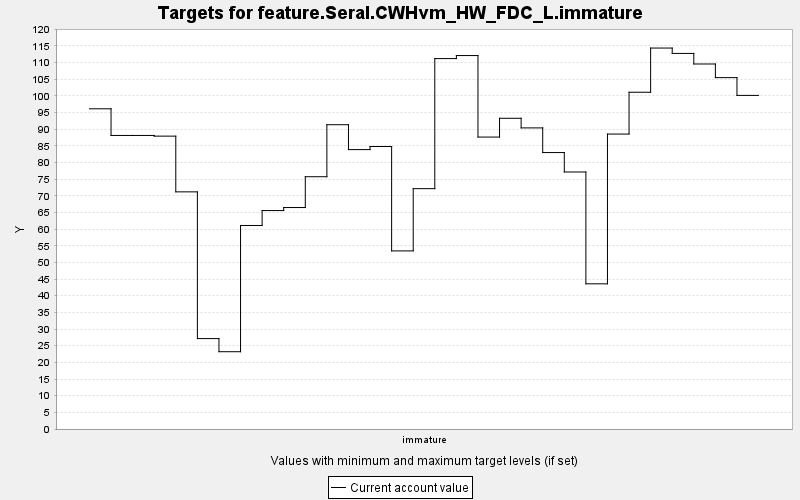

Values plotted in this chart, from the file beside it:
TARGET, PERIOD, YEAR, PERIODWIDTH, MINIMUM, MAXIMUM, MINWEIGHT, MAXWEIGHT, CURRENT, SUMMARY
feature.Seral.CWHvm_HW_FDC_L.immature, 0, 0, 10.0, 0.0, 10000, 1.0, 1.0, 96.1, 0.0
feature.Seral.CWHvm_HW_FDC_L.immature, 1, 10, 10.0, 0.0, 10000, 1.0, 1.0, 88.1, 0.0
feature.Seral.CWHvm_HW_FDC_L.immature, 2, 20, 10.0, 0.0, 10000, 1.0, 1.0, 88.1, 0.0
feature.Seral.CWHvm_HW_FDC_L.immature, 3, 30, 10.0, 0.0, 10000, 1.0, 1.0, 87.9, 0.0
feature.Seral.CWHvm_HW_FDC_L.immature, 4, 40, 10.0, 0.0, 10000, 1.0, 1.0, 71.17, 0.0
feature.Seral.CWHvm_HW_FDC_L.immature, 5, 50, 10.0, 0.0, 10000, 1.0, 1.0, 27.14, 0.0
feature.Seral.CWHvm_HW_FDC_L.immature, 6, 60, 10.0, 0.0, 10000, 1.0, 1.0, 23.19, 0.0
feature.Seral.CWHvm_HW_FDC_L.immature, 7, 70, 10.0, 0.0, 10000, 1.0, 1.0, 61.08, 0.0
feature.Seral.CWHvm_HW_FDC_L.immature, 8, 80, 10.0, 0.0, 10000, 1.0, 1.0, 65.56, 0.0
feature.Seral.CWHvm_HW_FDC_L.immature, 9, 90, 10.0, 0.0, 10000, 1.0, 1.0, 66.47, 0.0
feature.Seral.CWHvm_HW_FDC_L.immature, 10, 100, 10.0, 0.0, 10000, 1.0, 1.0, 75.71, 0.0
feature.Seral.CWHvm_HW_FDC_L.immature, 11, 110, 10.0, 0.0, 10000, 1.0, 1.0, 91.32, 0.0
feature.Seral.CWHvm_HW_FDC_L.immature, 12, 120, 10.0, 0.0, 10000, 1.0, 1.0, 83.85, 0.0
feature.Seral.CWHvm_HW_FDC_L.immature, 13, 130, 10.0, 0.0, 10000, 1.0, 1.0, 84.78, 0.0
feature.Seral.CWHvm_HW_FDC_L.immature, 14, 140, 10.0, 0.0, 10000, 1.0, 1.0, 53.45, 0.0
feature.Seral.CWHvm_HW_FDC_L.immature, 15, 150, 10.0, 0.0, 10000, 1.0, 1.0, 72.13, 0.0
feature.Seral.CWHvm_HW_FDC_L.immature, 16, 160, 10.0, 0.0, 10000, 1.0, 1.0, 111.2, 0.0
feature.Seral.CWHvm_HW_FDC_L.immature, 17, 170, 10.0, 0.0, 10000, 1.0, 1.0, 112.1, 0.0
feature.Seral.CWHvm_HW_FDC_L.immature, 18, 180, 10.0, 0.0, 10000, 1.0, 1.0, 87.62, 0.0
feature.Seral.CWHvm_HW_FDC_L.immature, 19, 190, 10.0, 0.0, 10000, 1.0, 1.0, 93.25, 0.0
feature.Seral.CWHvm_HW_FDC_L.immature, 20, 200, 10.0, 0.0, 10000, 1.0, 1.0, 90.37, 0.0
feature.Seral.CWHvm_HW_FDC_L.immature, 21, 210, 10.0, 0.0, 10000, 1.0, 1.0, 82.96, 0.0
feature.Seral.CWHvm_HW_FDC_L.immature, 22, 220, 10.0, 0.0, 10000, 1.0, 1.0, 77.14, 0.0
feature.Seral.CWHvm_HW_FDC_L.immature, 23, 230, 10.0, 0.0, 10000, 1.0, 1.0, 43.57, 0.0
feature.Seral.CWHvm_HW_FDC_L.immature, 24, 240, 10.0, 0.0, 10000, 1.0, 1.0, 88.52, 0.0
feature.Seral.CWHvm_HW_FDC_L.immature, 25, 250, 10.0, 0.0, 10000, 1.0, 1.0, 101.1, 0.0
feature.Seral.CWHvm_HW_FDC_L.immature, 26, 260, 10.0, 0.0, 10000, 1.0, 1.0, 114.3, 0.0
feature.Seral.CWHvm_HW_FDC_L.immature, 27, 270, 10.0, 0.0, 10000, 1.0, 1.0, 112.7, 0.0
feature.Seral.CWHvm_HW_FDC_L.immature, 28, 280, 10.0, 0.0, 10000, 1.0, 1.0, 109.5, 0.0
feature.Seral.CWHvm_HW_FDC_L.immature, 29, 290, 10.0, 0.0, 10000, 1.0, 1.0, 105.5, 0.0
feature.Seral.CWHvm_HW_FDC_L.immature, 30, 300, 10.0, 0.0, 10000, 1.0, 1.0, 100.1, 0.0
